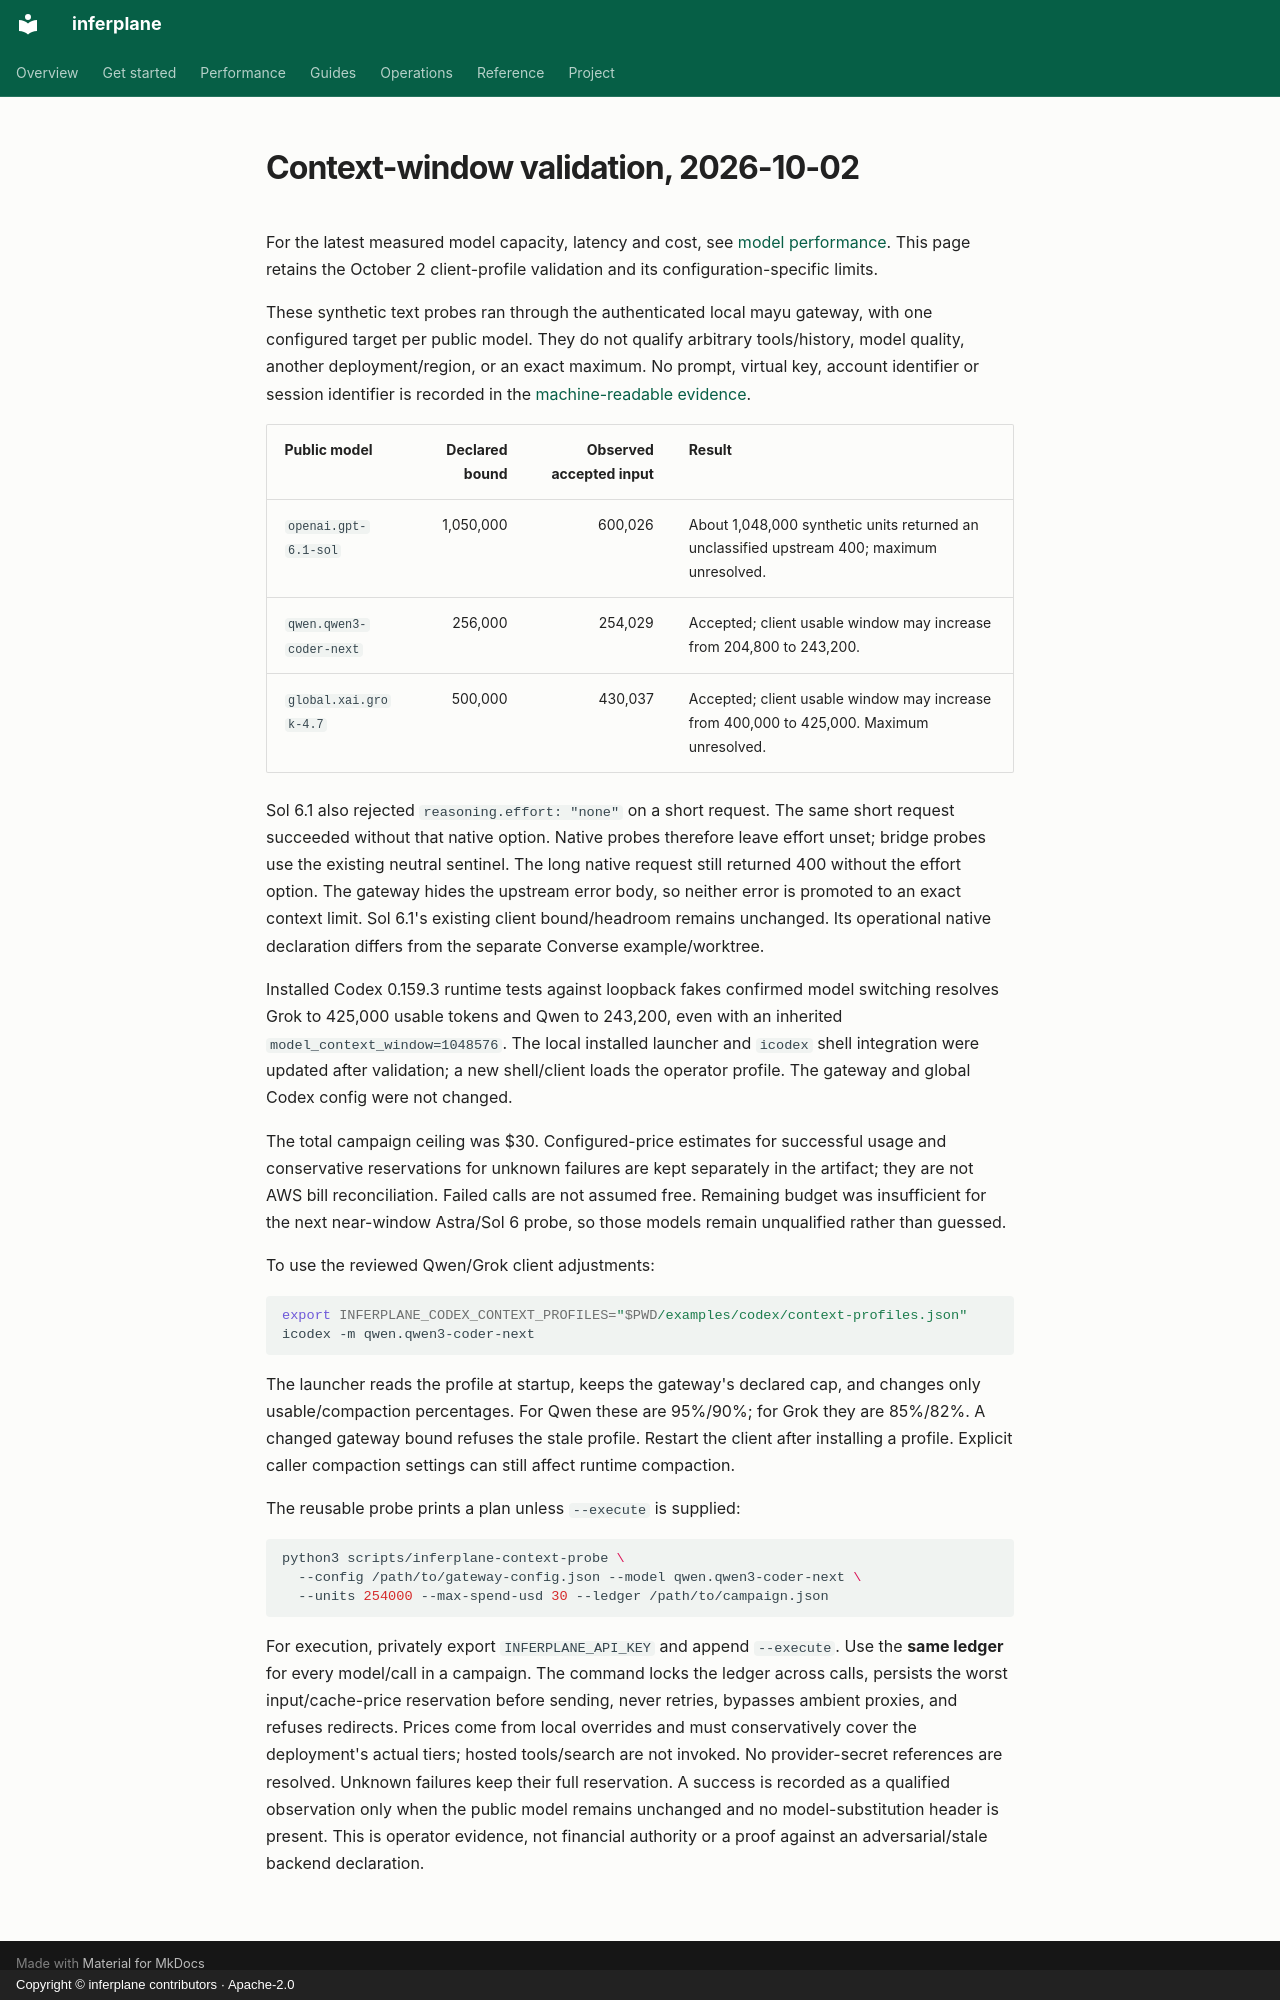

repository: inferplane/inferplane · page: reference/context-window-validation/index.html · generator: mkdocs · copyright: Copyright © inferplane contributors · Apache-2.0

# Context-window validation, 2026-10-02

For the latest measured model capacity, latency and cost, see
[model performance](../performance/models.md). This page retains the October 2
client-profile validation and its configuration-specific limits.

These synthetic text probes ran through the authenticated local mayu gateway,
with one configured target per public model. They do not qualify arbitrary
tools/history, model quality, another deployment/region, or an exact maximum.
No prompt, virtual key, account identifier or session identifier is recorded in
the [machine-readable evidence](../validation/context-window-probes-2026-10-02.json).

| Public model | Declared bound | Observed accepted input | Result |
| --- | ---: | ---: | --- |
| `openai.gpt-6.1-sol` | 1,050,000 | 600,026 | About 1,048,000 synthetic units returned an unclassified upstream 400; maximum unresolved. |
| `qwen.qwen3-coder-next` | 256,000 | 254,029 | Accepted; client usable window may increase from 204,800 to 243,200. |
| `global.xai.grok-4.7` | 500,000 | 430,037 | Accepted; client usable window may increase from 400,000 to 425,000. Maximum unresolved. |

Sol 6.1 also rejected `reasoning.effort: "none"` on a short request. The same
short request succeeded without that native option. Native probes therefore
leave effort unset; bridge probes use the existing neutral sentinel. The long
native request still returned 400 without the effort option. The gateway hides
the upstream error body, so neither error is promoted to an exact context limit.
Sol 6.1's existing client bound/headroom remains unchanged. Its operational
native declaration differs from the separate Converse example/worktree.

Installed Codex 0.159.3 runtime tests against loopback fakes confirmed model
switching resolves Grok to 425,000 usable tokens and Qwen to 243,200, even with
an inherited `model_context_window=1048576`. The local installed launcher and
`icodex` shell integration were updated after validation; a new shell/client
loads the operator profile. The gateway and global Codex config were not changed.

The total campaign ceiling was $30. Configured-price estimates for successful
usage and conservative reservations for unknown failures are kept separately
in the artifact; they are not AWS bill reconciliation. Failed calls are not
assumed free. Remaining budget was insufficient for the next near-window
Astra/Sol 6 probe, so those models remain unqualified rather than guessed.

To use the reviewed Qwen/Grok client adjustments:

```bash
export INFERPLANE_CODEX_CONTEXT_PROFILES="$PWD/examples/codex/context-profiles.json"
icodex -m qwen.qwen3-coder-next
```

The launcher reads the profile at startup, keeps the gateway's declared cap,
and changes only usable/compaction percentages. For Qwen these are 95%/90%;
for Grok they are 85%/82%. A changed gateway bound refuses the stale profile.
Restart the client after installing a profile. Explicit caller compaction
settings can still affect runtime compaction.

The reusable probe prints a plan unless `--execute` is supplied:

```bash
python3 scripts/inferplane-context-probe \
  --config /path/to/gateway-config.json --model qwen.qwen3-coder-next \
  --units 254000 --max-spend-usd 30 --ledger /path/to/campaign.json
```

For execution, privately export `INFERPLANE_API_KEY` and append `--execute`.
Use the **same ledger** for every model/call in a campaign. The command locks
the ledger across calls, persists the worst input/cache-price reservation before
sending, never retries, bypasses ambient proxies, and refuses redirects. Prices
come from local overrides and must conservatively cover the deployment's actual
tiers; hosted tools/search are not invoked. No provider-secret references are
resolved. Unknown failures keep their full reservation. A success is recorded
as a qualified observation only when the public model remains unchanged and no
model-substitution header is present. This is operator evidence, not financial
authority or a proof against an adversarial/stale backend declaration.
